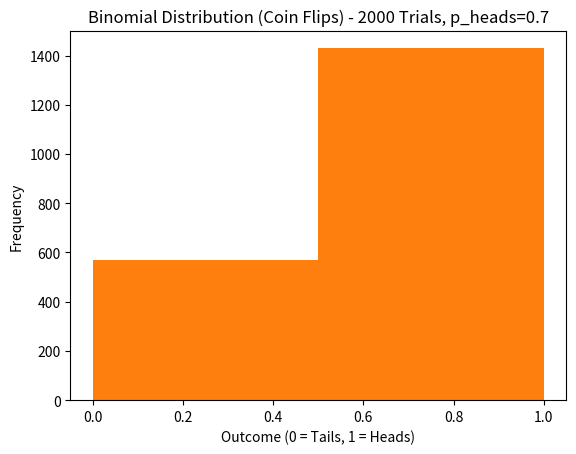

The script that saved this image:
# -*- coding: utf-8 -*-
""" [redacted]

Automatically generated by Colab.

Original file is located at
    https://colab.research.google.com/<link-removed>

Assessment Task 1: Basic Probability Calculations
"""

def joint_probability(p_A, p_B):
    return p_A * p_B

def marginal_probability(p_A, p_B):
    return p_A + p_B - joint_probability(p_A, p_B)

def conditional_probability(p_B_given_A, p_A, p_B):
    return (p_B_given_A * p_A) / p_B

p_A = 0.3
p_B = 0.4
p_B_given_A = 0.8

print("Joint Probability of A and B:", joint_probability(p_A, p_B))
print("Marginal Probability of A or B:", marginal_probability(p_A, p_B))
print("Conditional Probability of B given A:", conditional_probability(p_B_given_A, p_A, p_B))

"""Assessment Task 2: Bayesian Inference

"""

def bayesian_inference(prior, likelihood_positive_given_disease, likelihood_positive):
    posterior = (likelihood_positive_given_disease * prior) / likelihood_positive
    return posterior

prior_disease = 0.01
likelihood_positive_given_disease = 0.9
likelihood_negative_given_no_disease = 0.95
prevalence_no_disease = 0.99

likelihood_positive = (likelihood_positive_given_disease * prior_disease) + (1 - likelihood_negative_given_no_disease) * prevalence_no_disease

posterior_disease = bayesian_inference(prior_disease, likelihood_positive_given_disease, likelihood_positive)
print(f"Posterior probability of having the disease given a positive test result: {posterior_disease:.4f}")

"""Assessment Task 3: Decision-Making Under Uncertainty

"""

import numpy as np

def simulate_decision(num_simulation, p_success, reward_success, reward_failure):
    outcomes = []
    for _ in range(num_simulation):
        if np.random.rand() < p_success:
            outcomes.append(reward_success)
        else:
            outcomes.append(reward_failure)
    return np.mean(outcomes)

p_success = 0.7
reward_success = 1000
reward_failure = -500

average_outcome = simulate_decision(1000, p_success, reward_success, reward_failure)
print(f"Expected value of decision after 1000 iterations: {average_outcome}")

p_success_new = 0.8
average_outcome_new = simulate_decision(1000, p_success_new, reward_success, reward_failure)
print(f"Expected value of decision with modified success probability (0.8): {average_outcome_new}")

"""Assessment Task 4: Real-World Scenario"""

def probability_rain_given_evidence(p_rain, p_humidity_given_rain, p_cloud_given_rain, p_humidity, p_cloud):
    likelihood = p_humidity_given_rain * p_cloud_given_rain
    evidence = p_humidity * p_cloud
    return (likelihood * p_rain) / evidence

p_rain = 0.2
p_humidity_given_rain = 0.8
p_cloud_given_rain = 0.9
p_humidity = 0.7
p_cloud = 0.6

p_rain_given_evidence = probability_rain_given_evidence(p_rain, p_humidity_given_rain, p_cloud_given_rain, p_humidity, p_cloud)
print(f"Probability of rain given high humidity and cloud cover: {p_rain_given_evidence:.4f}")

"""Assessment Task 5: Probability Distributions Visualization

"""

import numpy as np
import matplotlib.pyplot as plt

def visualize_binomial_distribution(n_trials, p_heads):
    binomial_distribution = np.random.binomial(n=1, p=p_heads, size=n_trials)
    plt.hist(binomial_distribution, bins=2)
    plt.title(f'Binomial Distribution (Coin Flips) - {n_trials} Trials, p_heads={p_heads}')
    plt.xlabel('Outcome (0 = Tails, 1 = Heads)')
    plt.ylabel('Frequency')
    plt.show()

n_trials = 1000
p_heads = 0.5
visualize_binomial_distribution(n_trials, p_heads)

n_trials_new = 2000
p_heads_new = 0.7
visualize_binomial_distribution(n_trials_new, p_heads_new)